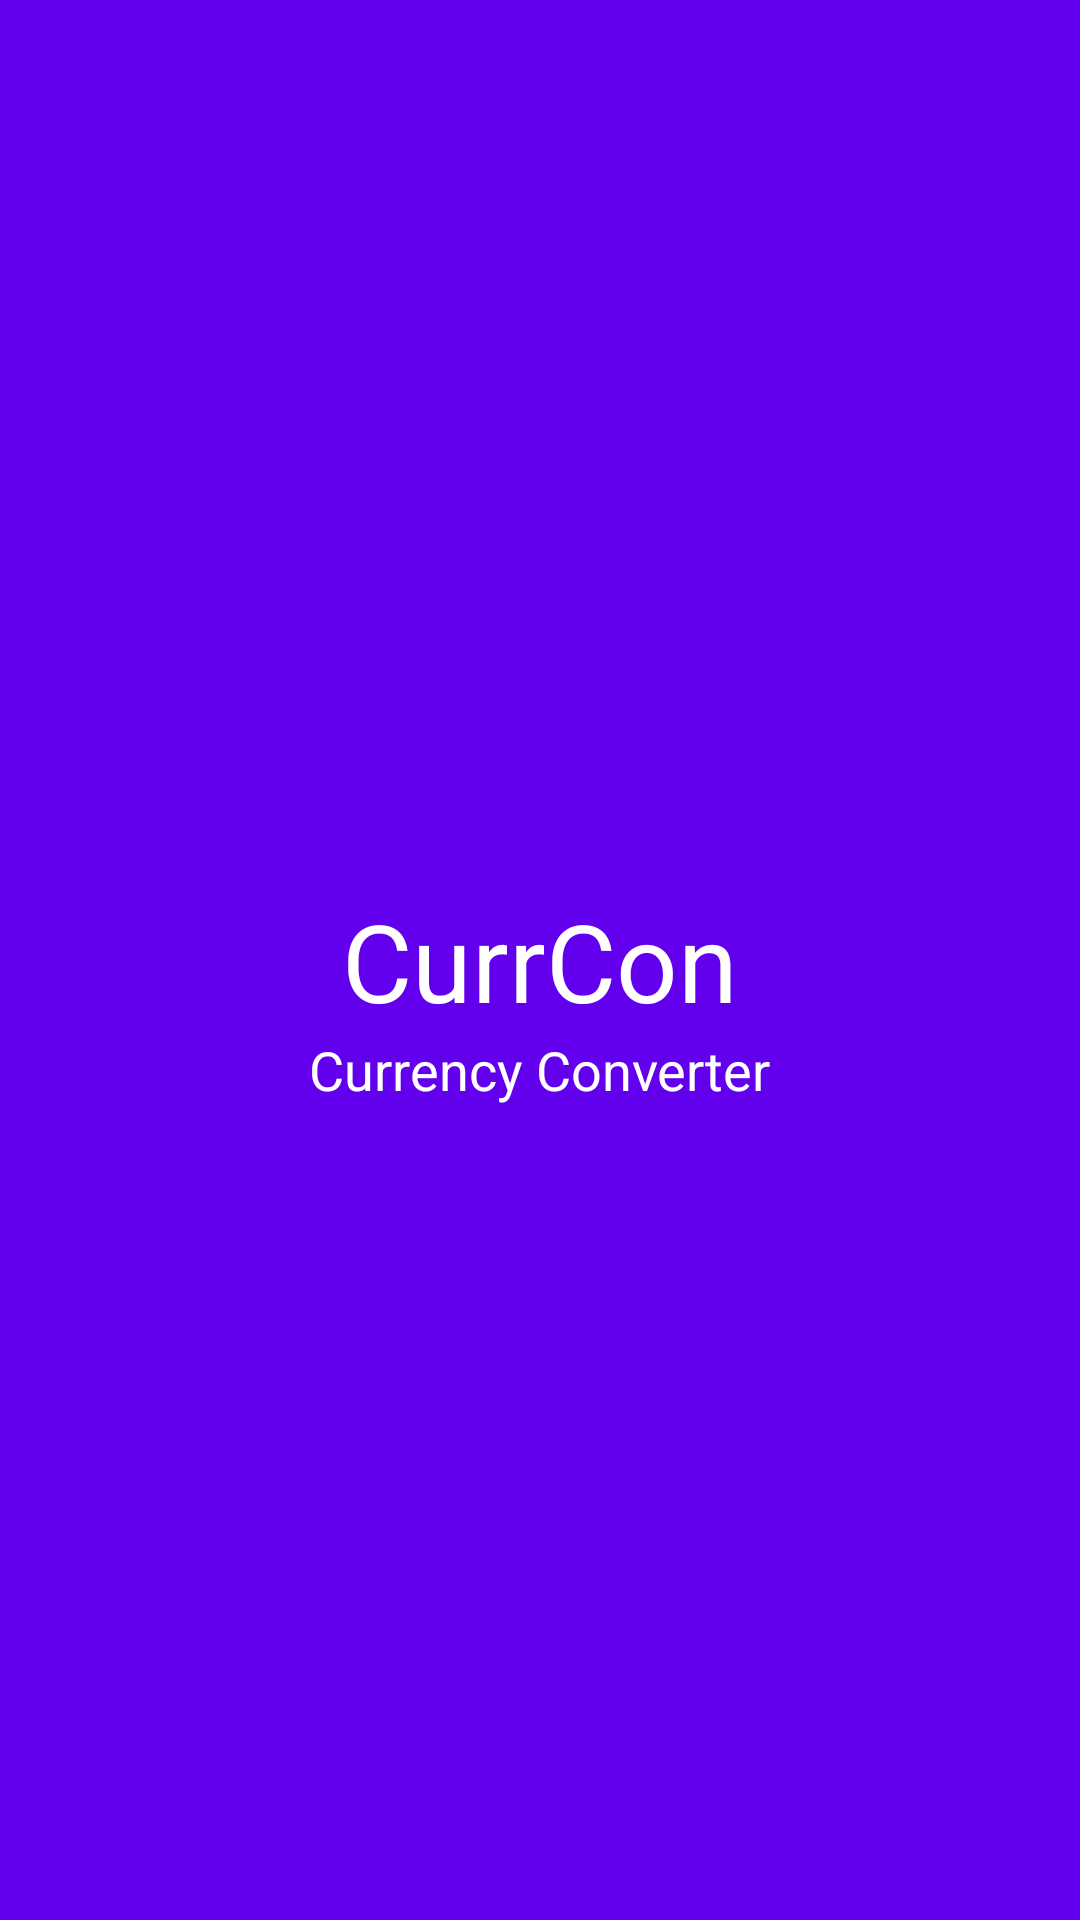

This screen was rendered from an Android layout file. Write that file and the resources it references.
<!-- AndroidManifest.xml: activity theme AppTheme.FullScreen -->
<!-- res/layout/activity_splash.xml -->
<?xml version="1.0" encoding="utf-8"?>
<androidx.constraintlayout.widget.ConstraintLayout xmlns:android="http://schemas.android.com/apk/res/android"
    xmlns:app="http://schemas.android.com/apk/res-auto"
    xmlns:tools="http://schemas.android.com/tools"
    android:layout_width="match_parent"
    android:layout_height="match_parent"
    android:background="@color/colorPrimary"
    tools:context=".splash.SplashActivity">


    <ImageView
        android:id="@+id/iv_logo"
        android:layout_width="@dimen/logo_size"
        android:layout_height="@dimen/logo_size"
        app:layout_constraintBottom_toTopOf="@+id/tv_app_name"
        app:layout_constraintEnd_toEndOf="parent"
        app:layout_constraintStart_toStartOf="parent"
        android:layout_marginBottom="@dimen/splash_margin"
        app:srcCompat="@drawable/ic_currency_converter_logo" />

    <TextView
        android:id="@+id/tv_app_name"
        android:layout_width="wrap_content"
        android:layout_height="wrap_content"
        android:text="@string/app_name"
        android:textColor="@color/white"
        android:textSize="@dimen/splash_text_size"
        app:layout_constraintBottom_toBottomOf="parent"
        app:layout_constraintLeft_toLeftOf="parent"
        app:layout_constraintRight_toRightOf="parent"
        app:layout_constraintTop_toTopOf="parent" />
    <TextView
        android:id="@+id/tv_app_slogan"
        android:layout_width="wrap_content"
        android:layout_height="wrap_content"
        android:text="@string/currency_converter"
        android:textColor="@color/white"
        android:textSize="@dimen/slogan_text_size"
        app:layout_constraintLeft_toLeftOf="parent"
        app:layout_constraintRight_toRightOf="parent"
        app:layout_constraintTop_toBottomOf="@+id/tv_app_name"/>

    <ProgressBar
        android:id="@+id/progressBar"
        style="?android:attr/progressBarStyle"
        android:layout_width="wrap_content"
        android:layout_height="wrap_content"
        app:layout_constraintEnd_toEndOf="parent"
        android:layout_marginTop="@dimen/splash_text_size"
        app:layout_constraintStart_toStartOf="parent"
        app:layout_constraintTop_toBottomOf="@+id/tv_app_slogan" />


</androidx.constraintlayout.widget.ConstraintLayout>
<!-- resources referenced by this layout -->
<resources>
  <color name="colorPrimary">#FF6200EE</color>
  <color name="white">#FFFFFFFF</color>
  <dimen name="logo_size">150dp</dimen>
  <dimen name="slogan_text_size">18sp</dimen>
  <dimen name="splash_margin">24dp</dimen>
  <dimen name="splash_text_size">36sp</dimen>
  <!-- drawable ic_currency_converter_logo: vector/xml drawable (drawable, 4150 chars, omitted) -->
  <string name="app_name">CurrCon</string>
  <string name="currency_converter">Currency Converter</string>
  <style name="AppTheme.FullScreen" parent="Theme.MaterialComponents.Light.NoActionBar.Bridge">
          <item name="android:windowNoTitle">true</item>
          <item name="android:windowFullscreen">true</item>
          <item name="colorPrimary">@color/colorPrimary</item>
          <item name="colorPrimaryDark">@color/colorPrimaryVariant</item>
          <item name="colorAccent">@color/colorSecondary</item>
         <item name="windowActionBar">false</item>
          <item name="android:textAlignment">gravity</item>
          <item name="android:textDirection">locale</item>
      </style>
  <color name="colorPrimaryVariant">#FF3700B3</color>
  <color name="colorSecondary">#FF8CEE00</color>
</resources>
